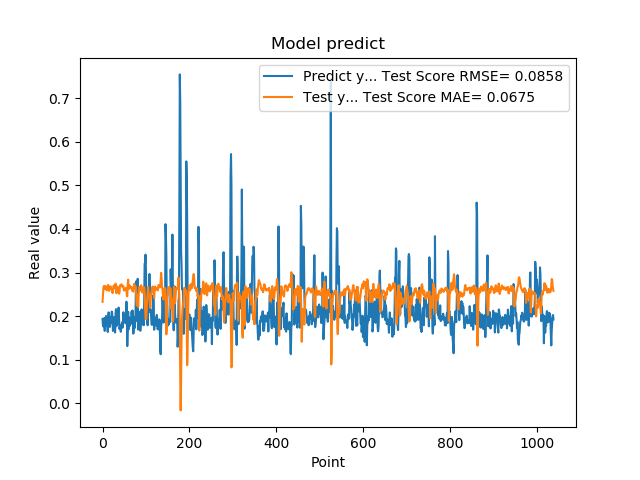

The file beside this chart, header and first rows:
1.935185045003890991e-01, 2.327502755798954714e-01
1.787700653076171875e-01, 2.487881239492776841e-01
1.761920750141144076e-01, 2.646483612945214059e-01
1.861467957496643066e-01, 2.691243912862844034e-01
1.954913884401321134e-01, 2.673968007997824525e-01
1.660518944263458530e-01, 2.625078739301012209e-01
1.907722949981689176e-01, 2.672899287131620949e-01
1.898660957813262939e-01, 2.689916779118459167e-01
2.001174986362457275e-01, 2.626485984295820475e-01
1.948629021644592563e-01, 2.604038125049908947e-01
1.779100298881530762e-01, 2.589707826971657800e-01
1.810636967420578003e-01, 2.645115631834317194e-01
1.635809391736984530e-01, 2.681691260830217360e-01
1.916799396276473999e-01, 2.716110453008470649e-01
2.085516005754470825e-01, 2.694389571617942236e-01
1.828240007162094394e-01, 2.578910676743467190e-01
1.857409924268722534e-01, 2.597529380372884944e-01
1.752161234617233276e-01, 2.657432761712575919e-01
1.845117062330245972e-01, 2.675433189842871262e-01
1.984785944223403931e-01, 2.680481965120083410e-01
1.841159015893935880e-01, 2.622239300729460321e-01
2.104043960571288785e-01, 2.620413826418543923e-01
2.088565975427627841e-01, 2.594824388127601744e-01
1.900728046894073209e-01, 2.528295303152805484e-01
1.658952832221984863e-01, 2.578698464806777335e-01
1.852532625198364535e-01, 2.687192496410322762e-01
1.799222826957702359e-01, 2.703440382013805321e-01
1.978618204593658447e-01, 2.665200879734173633e-01
1.711323857307434082e-01, 2.635961988463453309e-01
1.623787879943847379e-01, 2.654170888429810415e-01
2.059821039438247958e-01, 2.744753198433320107e-01
2.158481031656264981e-01, 2.664081997710802674e-01
1.768843084573745450e-01, 2.523037053891517001e-01
1.834106147289275845e-01, 2.593732543336629837e-01
1.805770993232727051e-01, 2.678726550981767596e-01
2.012096941471099854e-01, 2.668428961635798125e-01
2.066745012998580933e-01, 2.626216135713151933e-01
2.195876985788345337e-01, 2.558004170005854783e-01
1.944769918918609619e-01, 2.512147829528452170e-01
1.704634428024291992e-01, 2.539924685489609590e-01
1.750701963901519775e-01, 2.664538160350336526e-01
1.796004772186279297e-01, 2.715745624738326036e-01
1.640222966670989990e-01, 2.692700097589443842e-01
1.769366562366485596e-01, 2.718805041736390149e-01
1.781685650348663330e-01, 2.728246668091875438e-01
1.855484992265701294e-01, 2.691255432772786671e-01
1.732649058103561401e-01, 2.670181122407206398e-01
1.832000017166137418e-01, 2.680716356700379444e-01
2.088083624839782715e-01, 2.688795006477448513e-01
1.873752027750015536e-01, 2.601082921857791885e-01
1.986005455255508423e-01, 2.585527958215790845e-01
1.863885968923568726e-01, 2.614321053506354908e-01
1.885485500097274780e-01, 2.614495370976753219e-01
1.833238750696182529e-01, 2.641233287763175008e-01
2.096922993659972867e-01, 2.648275776306738272e-01
2.330529242753982544e-01, 2.598650253963848966e-01
2.151579260826110562e-01, 2.471760854014114495e-01
1.312076449394226074e-01, 2.453216054011874148e-01
1.684847325086593628e-01, 2.712340966630873984e-01
2.097207009792327881e-01, 2.835534203070113057e-01
1.697814613580703458e-01, 2.638756766634456352e-01
... 979 more rows
